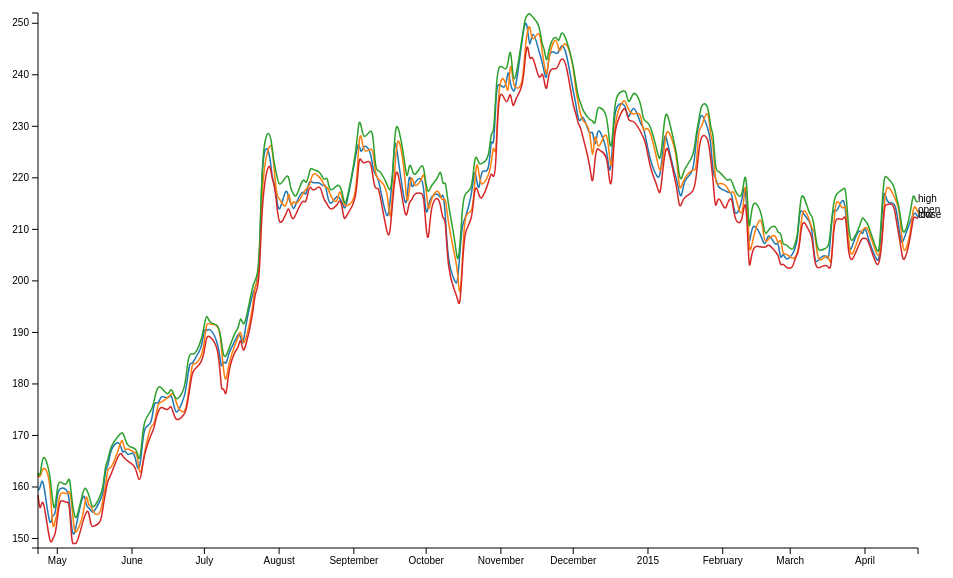
D3 v3 page, settled after 360 driven frames (6 s of simulated time); the page loaded 1 data file(s).


window.onload = function(){
	// margin conventions
	var margin = {
		top: 35,
		right:30,
		bottom:30,
		left:50
	};

	var width = 960 - margin.left - margin.right;
	var height = 600 - margin.top - margin.bottom;

	var svg = d3.select("body")
			.append("svg")
			.attr({
				"width": width+margin.left+margin.right,
				"height": height+margin.top+margin.bottom
			})
		.append("g")
		.attr("transform","translate(" + margin.left + "," + margin.top + ")");

	// Scales and Axes
	var xScale = d3.time.scale()
				.range([0,width]);

	var yScale = d3.scale.linear()
				.range([height,0]);

	var xAxis = d3.svg.axis()
		.scale(xScale)
		.orient("bottom");

	var yAxis = d3.svg.axis()
		.scale(yScale)
		.orient("left");

	// time formatter
	var dateParser = d3.time.format("%Y/%m/%d").parse;


	// ordinal colors
	var color = d3.scale.category10();

	// Load data
	d3.csv("../data/BaiduNasdaq.csv", function(d){
		return {
			date: dateParser(d.date),
			close: +d.close,
			open: +d.open,
			high: +d.high,
			low: +d.low
		}
	}, function(data){

		// the default domain for color is empty
		// update domain for ordinal colors
		// color.domain(["close","open","high","low"]);

		// this is more flexible
		color.domain(d3.keys(data[0]).filter(function(key){
			return key!== 'date';
		}));

		// d3.keys: return an array containing the property names of the object
		// return a new selection that only contains the elements for which
		// the specified selector is true, the selector may be a function or a string

		// *reconstruct* data based on color domain
		var stocks = color.domain().map(function(name){
			return {
				type: name,
				values: data.map(function(d){
					return {
						date: d.date,
						index: d[name]
					}
				})
			}
		});


		// update scale domain
		xScale.domain(d3.extent(data, function(data){return data.date;}))
		yScale.domain([
			d3.min(stocks, function(s){
				return d3.min(s.values, function(v){
					return v.index;
				})
			}),
			d3.max(stocks, function(s){
				return d3.max(s.values, function(v){
					return v.index;
				})
			})
		])

		// append lines
		// line generator
		var lineGenerator = d3.svg.line()
							.interpolate("basis") // different kinds of interpolate, basis will ignore extreme points
			.x(function(d){
				return xScale(d.date); //don't forget the scales here!
			})
			.y(function(d){
				return yScale(d.index);
			});

		var groups = svg.selectAll(".stock")
				.data(stocks)
			.enter()
				.append("g")
				.attr("class","stock");

		// render lines
		groups.append("path")
			.attr("class","line")
			.attr("d", function(s){
				return lineGenerator(s.values);
			})
			.style("stroke",function(d){
				return color(d.type); //map color
			});

		groups.append("text")
			.datum(function(d){
				// this is more flexible since the position is based on data itself
				return {
					type: d.type,
					value: d.values[0] // notice the latest data is the first in source
				}
			})
			.attr("transform",function(d){
				return "translate(" + xScale(d.value.date) + "," + yScale(d.value.index) + ")"
			})
			.text(function(d){
				return d.type;
			})



		// render axis
		svg.append("g")
			.attr("class","axis x")
			.attr("transform","translate(0,"+height+")")
			.call(xAxis);

		svg.append("g")
			.attr("class","axis y")
			.call(yAxis);


	})


};



### data: ../data/BaiduNasdaq.csv
date, close, volume, open, high, low
2015/04/23, 212.3, 1892946, 213.2, 215.4, 212.1
2015/04/22, 213.4, 1609729, 214.4, 215.2, 212.3
2015/04/21, 212.8, 2488298, 214.5, 217.5, 212.7
2015/04/20, 211.9, 3161901, 209.2, 213.2, 208.5
2015/04/17, 207.9, 4168920, 204, 208.1, 202.7
2015/04/16, 206.9, 4045272, 210.3, 211.6, 206.4
2015/04/15, 210.8, 3211123, 214.3, 214.7, 209.1
2015/04/14, 213.9, 2454652, 215.4, 216.2, 211.6
2015/04/13, 215.4, 2976325, 216.6, 218.9, 215.2
2015/04/10, 214.8, 3082318, 219.2, 220.1, 214.7
2015/04/09, 218.5, 5972347, 215.4, 220.8, 215
2015/04/08, 212.8, 5220090, 207, 214.2, 206.5
2015/04/07, 203.9, 2029997, 205.1, 205.6, 203.8
2015/04/06, 203.6, 4128471, 204.6, 205.4, 202.3
2015/04/02, 208.5, 1781198, 210.8, 211.6, 208.5
2015/04/01, 211.1, 2556693, 210.1, 211.5, 208.2
2015/03/31, 208.4, 1838089, 210, 212.7, 208.4
2015/03/30, 210.5, 2053086, 209.4, 210.7, 207.6
2015/03/27, 207.3, 2607979, 205, 207.8, 204.1
2015/03/26, 205.4, 2964833, 205, 207.7, 204.1
2015/03/25, 207.7, 4153323, 208.2, 211.1, 205.7
2015/03/24, 213.6, 1923926, 216, 218.6, 213.5
2015/03/23, 216.8, 2184653, 213, 217.7, 211.5
2015/03/20, 212.7, 2175014, 217, 217.1, 212.6
2015/03/19, 214.6, 2915042, 210.8, 215.2, 210.2
2015/03/18, 210.9, 3593340, 202.5, 211, 202.2
2015/03/17, 203.3, 2999341, 204.6, 206.5, 202.5
2015/03/16, 205.3, 1804796, 205.1, 206.4, 203.2
2015/03/13, 204.4, 1542383, 203.4, 205.6, 202.5
2015/03/12, 203.4, 2220450, 205.7, 206.8, 202.5
2015/03/11, 204.4, 3055015, 210.2, 210.5, 204
2015/03/10, 210.4, 1873236, 209.9, 212.9, 209
2015/03/09, 211.6, 1739579, 212, 212.7, 209.3
2015/03/06, 213.3, 3174515, 215.1, 217.8, 212.7
2015/03/05, 214.2, 3815646, 207.8, 214.6, 207.2
2015/03/04, 207.7, 1691584, 205.2, 208.4, 205
2015/03/03, 206.3, 2312472, 204.5, 207.4, 204.5
2015/03/02, 205, 2018860, 204.2, 205.5, 202.2
2015/02/27, 203.8, 2394775, 205.5, 207.5, 202.6
2015/02/26, 205.9, 2718328, 204.8, 206.6, 203.5
2015/02/25, 203.5, 2888207, 208.8, 209.8, 202.7
2015/02/24, 208.1, 1995242, 206.5, 209, 205.2
2015/02/23, 206.4, 3173771, 209.4, 211, 205.5
2015/02/20, 209.6, 2189774, 208.2, 210.2, 207.3
2015/02/19, 207.2, 1705324, 207.4, 208.8, 206.5
2015/02/18, 207.2, 2739539, 208.2, 210, 206.6
2015/02/17, 208.8, 4492075, 213.7, 213.7, 206.5
2015/02/13, 212.1, 7758799, 207.4, 216.7, 207.2
2015/02/12, 205, 14184200, 203.8, 207, 199.7
2015/02/11, 214.7, 6439022, 219.7, 219.9, 214
2015/02/10, 219.4, 3567773, 217.8, 220.8, 215.7
2015/02/09, 215, 3290222, 211, 215.3, 210.9
2015/02/06, 211.8, 2967983, 217.3, 217.5, 211.4
2015/02/05, 216.8, 1978539, 217.3, 219.2, 216
2015/02/04, 217.2, 2716355, 217, 219.9, 216
2015/02/03, 217.2, 2713396, 218.1, 219.4, 215.2
2015/02/02, 217.6, 2377577, 218.8, 219.9, 213.2
2015/01/30, 217.9, 2078076, 219, 221.5, 217.3
2015/01/29, 220.4, 3138451, 218.2, 221.2, 212.8
2015/01/28, 220.3, 2978399, 227.8, 229.4, 220
... 193 more rows